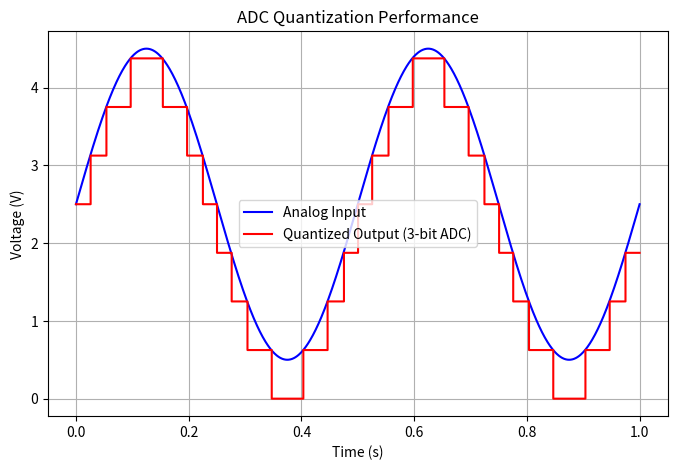

Python code for this plot: (Note: this script raises an exception after producing the figure.)
import numpy as np
import matplotlib.pyplot as plt
import os

n_bits = 3
v_ref = 5.0
levels = 2**n_bits
step = v_ref / levels

t = np.linspace(0, 1, 1000)
v_in = v_ref * (0.5 + 0.4 * np.sin(2 * np.pi * 2 * t))
v_quant = np.floor(v_in / step) * step

plt.figure(figsize=(8, 5))
plt.plot(t, v_in, label='Analog Input', color='blue')
plt.step(t, v_quant, label='Quantized Output (3-bit ADC)', color='red', where='post')
plt.xlabel('Time (s)')
plt.ylabel('Voltage (V)')
plt.title('ADC Quantization Performance')
plt.legend()
plt.grid(True)

output_path = os.path.expanduser('~/Downloads/figs/ADC_Performance.png')
plt.savefig(output_path)
plt.close()
